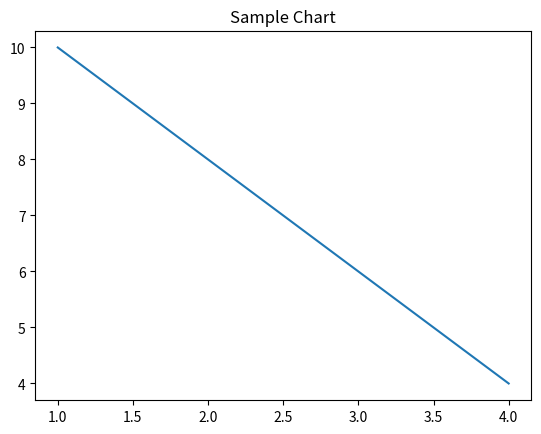

Reproduce this figure in Python.
import matplotlib.pyplot as plt

# Your plotting code...
plt.plot([1, 2, 3, 4], [10, 8, 6, 4])
plt.title("Sample Chart")

plt.savefig('sample_chart.png')  # Save to a PNG file
print("Chart saved as sample_chart.png") # Optional message